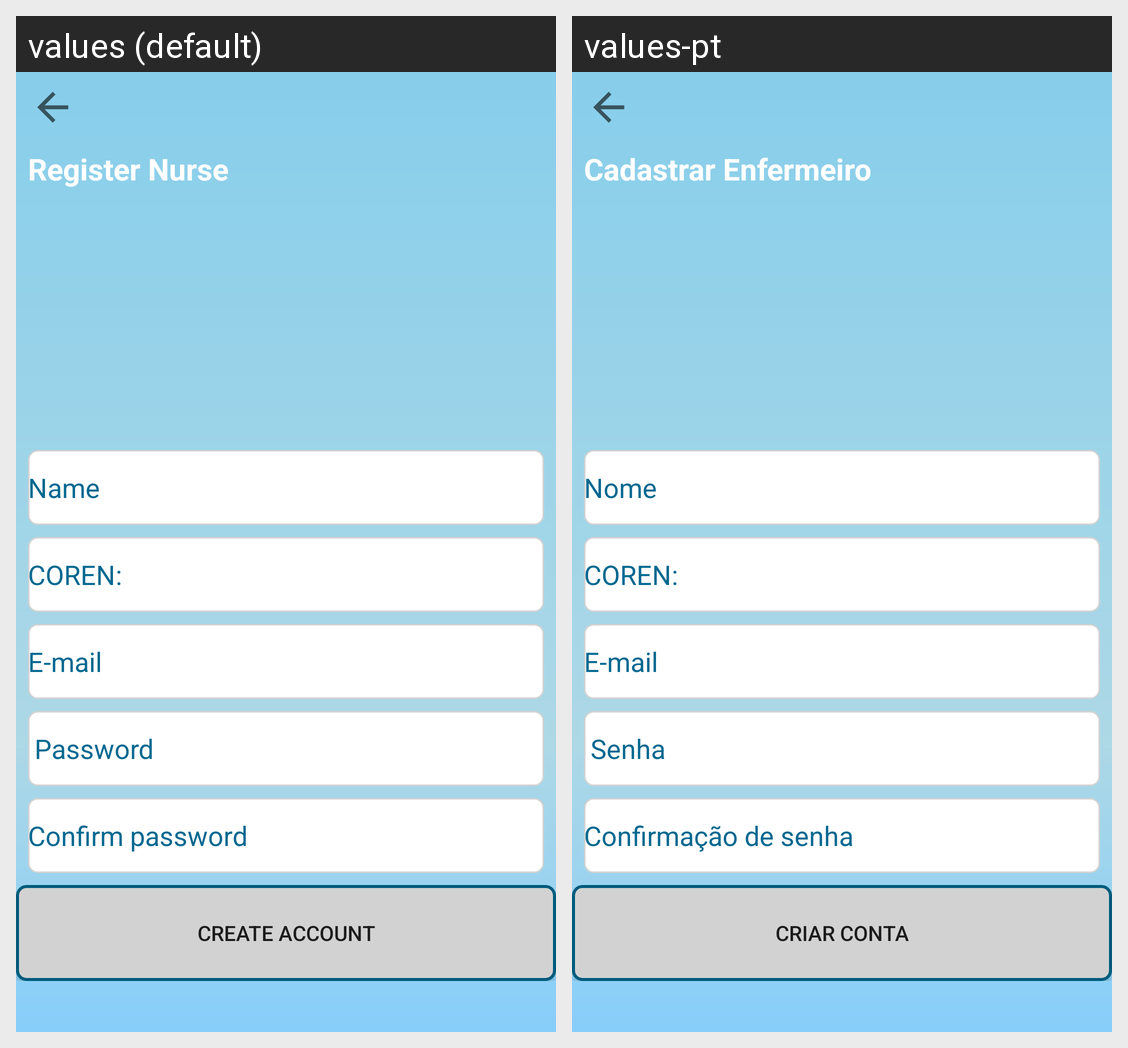

The same Android screen rendered under two of its app's locales, left to right. List the strings drawn on it with the default value and each locale's translation.
Android screen res/layout/activity_register_new_employee.xml rendered under 2 locales, left to right: values (default), values-pt. Device: Nexus 5 (rendered at 1080×1920; each locale shown at half size, 540×960, under a caption strip naming it); theme Theme.AppCompat.Light.NoActionBar.
Strings drawn on this screen, with the default value and each locale's value (text and hints the layout hard-codes, and strings that could not be matched under every locale, appear in the picture but are not listed):

name_nurse
  values: Name
  values-pt: Nome

coren
  values: COREN:
  values-pt: COREN:

email_hint
  values: E-mail
  values-pt: E-mail  [not translated; the default value is used]

login_hint_password
  values:  Password
  values-pt:  Senha

sign_up_confirm_password
  values: Confirm password
  values-pt: Confirmação de senha

btn_create_account
  values: Create Account
  values-pt: Criar Conta

register_nurse
  values: Register Nurse
  values-pt: Cadastrar Enfermeiro
